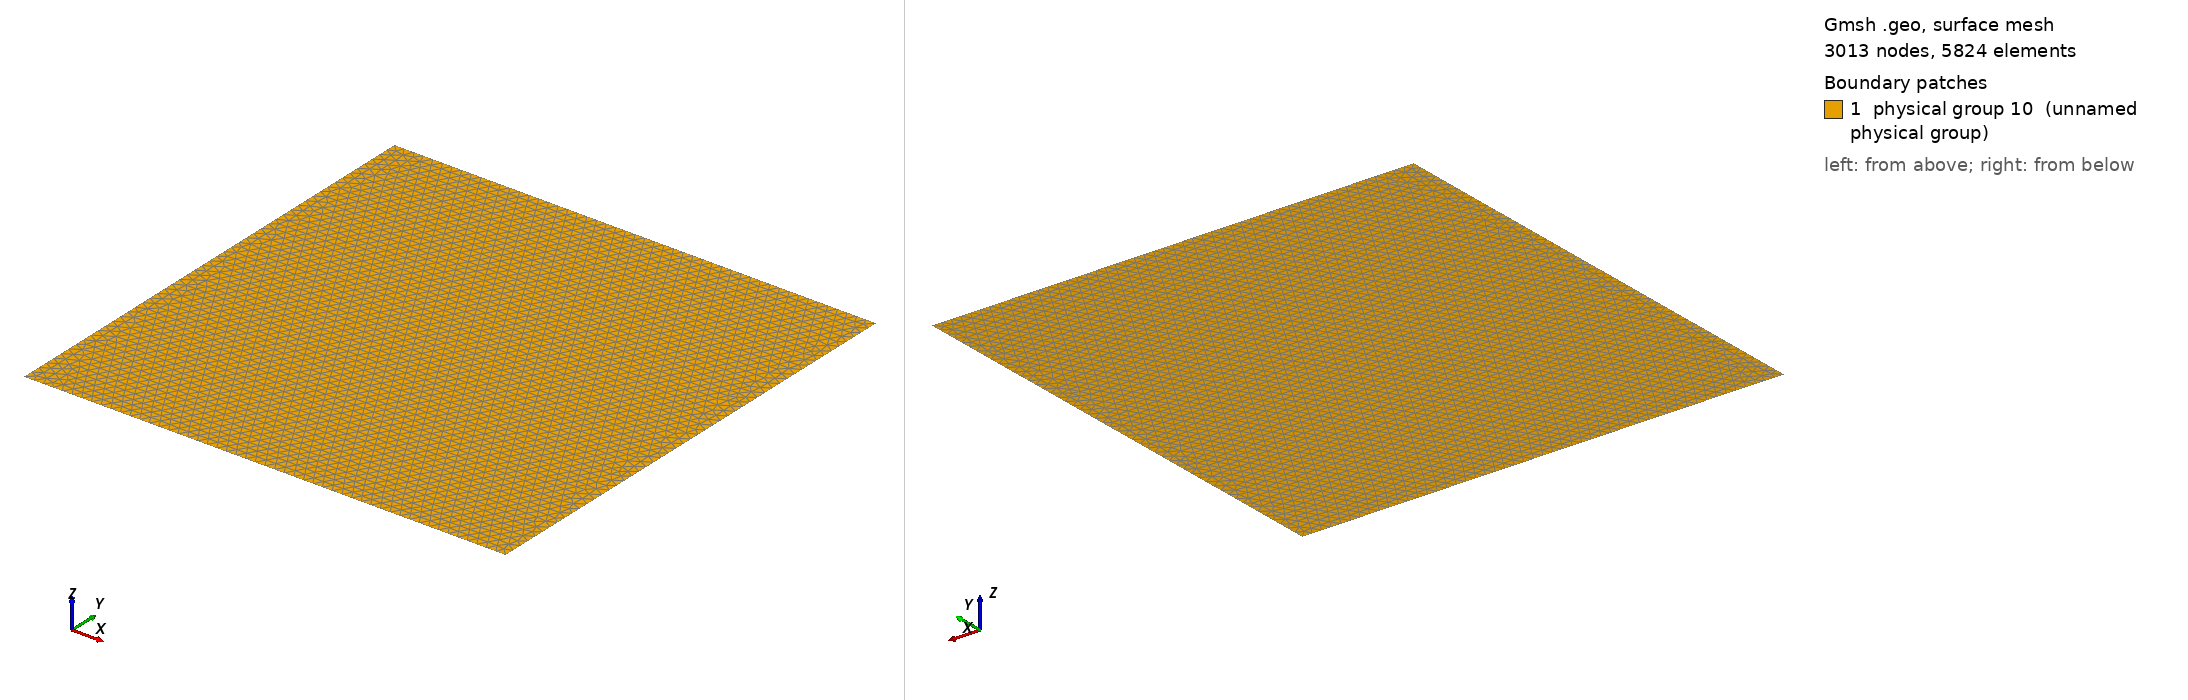

Gmsh geometry script, surface-meshed: 3013 nodes, 5824 surface elements. Boundary patches (legend numbers): 1 physical group 10 (unnamed physical group). Left view from above one corner, right view from below the opposite corner. Legend entries are the model's physical surfaces. The drawing asked Gmsh for element sizes between 1% and 20% of the model's largest extent; the script's own settings can give other sizes.

=== square.geo (drawn) ===
Mesh.ElementOrder = 1;
Mesh.Format = 1;
Mesh.MshFileVersion = 2.2;
h = .02;

Point(1) = {0, 0, 0, h};
Point(2) = {1, 0, 0, h};
Point(3) = {1, 1, 0, h};
Point(4) = {0, 1, 0, h};

Line(1) = {1, 2};
Line(2) = {2, 3};
Line(3) = {3, 4};
Line(4) = {4, 1};

Curve Loop(1) = {1, 2, 3, 4};
Plane Surface(10) = {1};
Physical Curve(1) = {1, 2, 3, 4};
Physical Surface(10) = {10};
